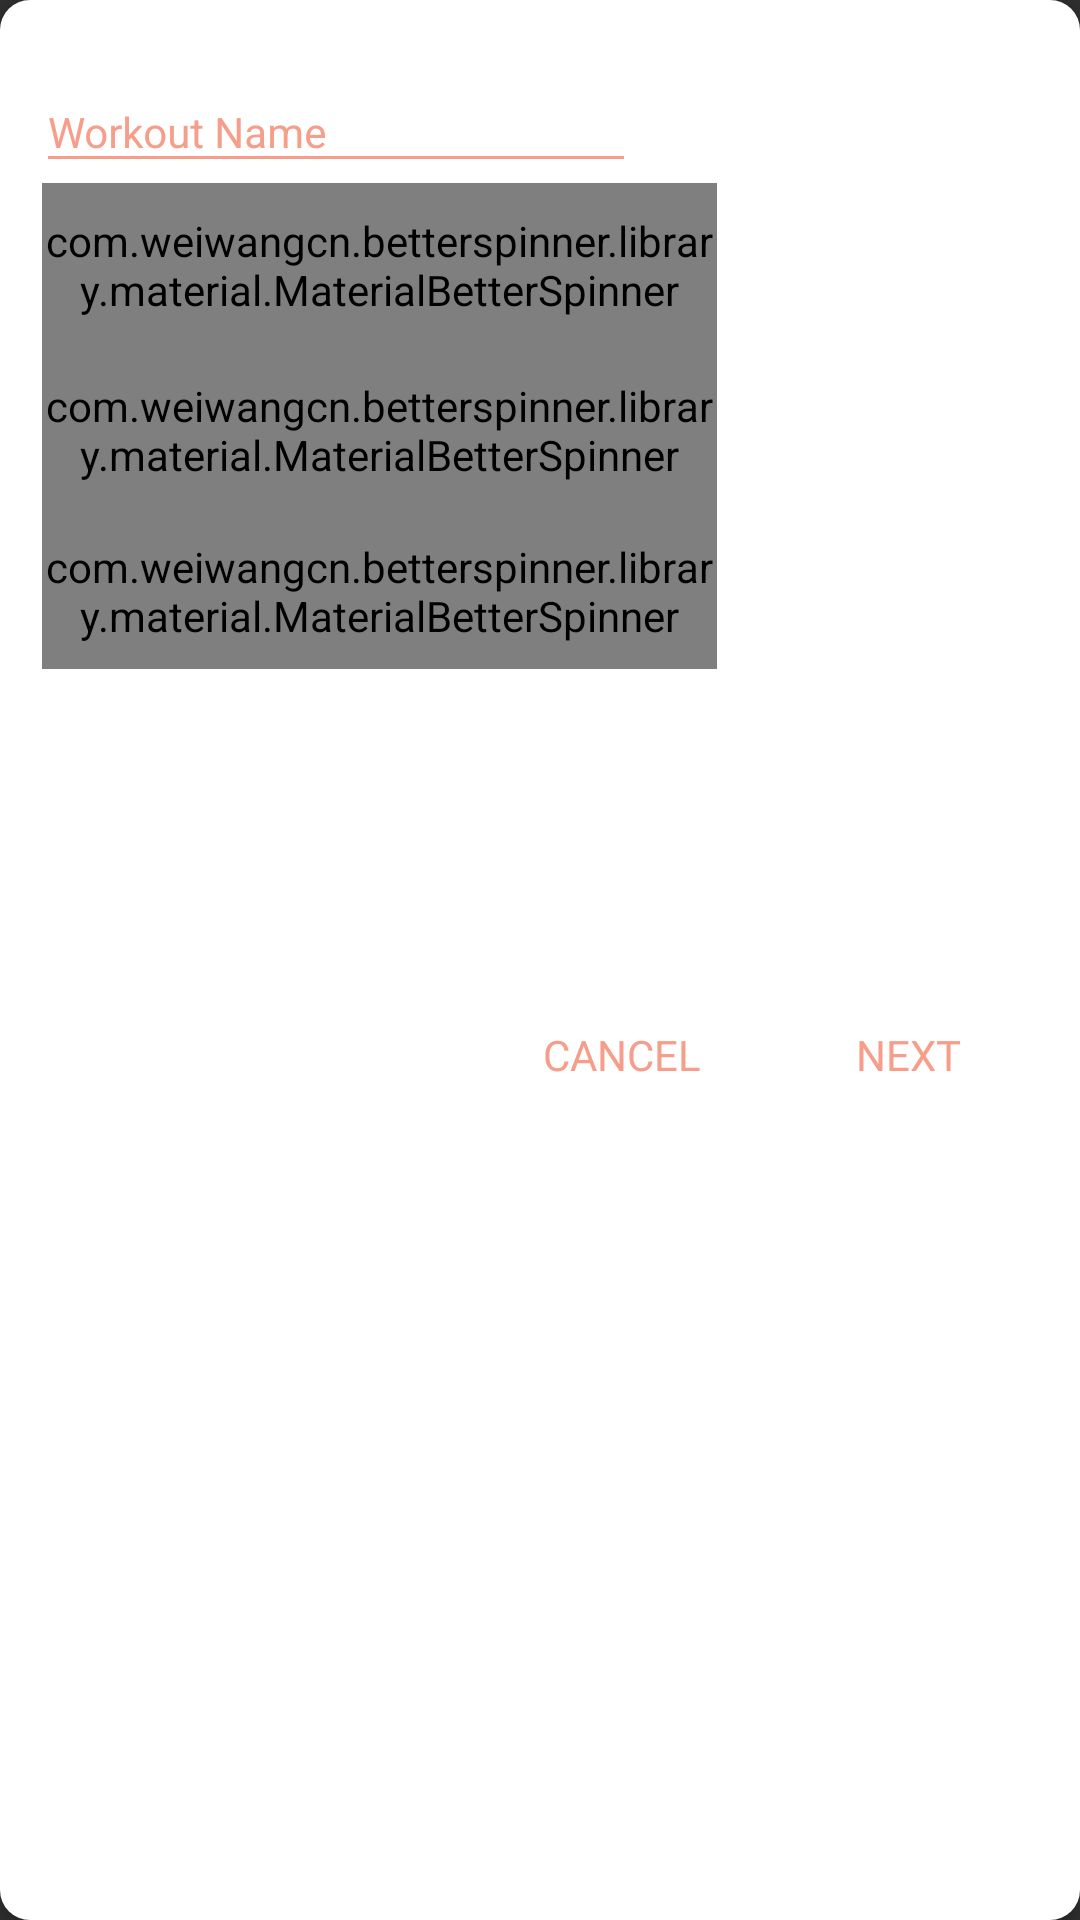

The Android layout XML behind this screen, and the referenced resources:
<!-- AndroidManifest.xml: application theme AppTheme -->
<!-- res/layout/addworkout.xml -->
<?xml version="1.0" encoding="utf-8"?>
<android.support.constraint.ConstraintLayout xmlns:android="http://schemas.android.com/apk/res/android"
    xmlns:app="http://schemas.android.com/apk/res-auto"
    android:layout_width="320dp"
    android:layout_height="300dp"
    android:layout_gravity="center"
    android:background="@drawable/corner_bg"
    android:elevation="4dp"
    android:padding="6dp">

    <android.support.design.widget.TextInputLayout
        android:id="@+id/input_workout_name"
        android:layout_width="200dp"
        android:layout_height="wrap_content"
        android:layout_marginStart="6dp"
        android:layout_marginTop="8dp"
        android:textColorHint="@color/colorAccent"
        android:theme="@style/MyStyle"
        app:layout_constraintEnd_toEndOf="parent"
        app:layout_constraintHorizontal_bias="0.0"
        app:layout_constraintStart_toStartOf="parent"
        app:layout_constraintTop_toTopOf="parent">

        <EditText
            android:id="@+id/field_workout_name"
            android:layout_width="match_parent"
            android:layout_height="match_parent"
            android:hint="@string/workout_name"
            android:textColor="@color/colorAccent"
            android:textSize="14sp" />

    </android.support.design.widget.TextInputLayout>

    <com.weiwangcn.betterspinner.library.material.MaterialBetterSpinner
        android:id="@+id/type_spinner"
        android:layout_width="225dp"
        android:layout_height="55dp"
        android:layout_marginStart="8dp"
        android:fontFamily="@font/qanelas"
        android:hint="@string/workout_type"
        android:textSize="14sp"
        app:layout_constraintEnd_toEndOf="parent"
        app:layout_constraintHorizontal_bias="0.0"
        app:layout_constraintStart_toStartOf="parent"
        app:layout_constraintTop_toBottomOf="@+id/input_workout_name"
        app:met_floatingLabel="normal"
        app:met_primaryColor="@color/colorAccent"
        app:met_underlineColor="@color/colorAccent" />

    <com.weiwangcn.betterspinner.library.material.MaterialBetterSpinner
        android:id="@+id/lvl_spinner"
        android:layout_width="225dp"
        android:layout_height="55dp"
        android:layout_marginStart="8dp"
        android:fontFamily="@font/qanelas"
        android:hint="@string/workout_training_level"
        android:textSize="14sp"
        app:layout_constraintEnd_toEndOf="parent"
        app:layout_constraintHorizontal_bias="0.0"
        app:layout_constraintStart_toStartOf="parent"
        app:layout_constraintTop_toBottomOf="@+id/type_spinner"
        app:met_floatingLabel="normal"
        app:met_primaryColor="@color/colorAccent"
        app:met_underlineColor="@color/colorAccent" />

    <com.weiwangcn.betterspinner.library.material.MaterialBetterSpinner
        android:id="@+id/day_spinner"
        android:layout_width="225dp"
        android:layout_height="52dp"
        android:layout_marginStart="8dp"
        android:fontFamily="@font/qanelas"
        android:hint="@string/weekly_days"
        android:textSize="14sp"
        app:layout_constraintEnd_toEndOf="parent"
        app:layout_constraintHorizontal_bias="0.0"
        app:layout_constraintStart_toStartOf="parent"
        app:layout_constraintTop_toBottomOf="@+id/lvl_spinner"
        app:met_floatingLabel="normal"
        app:met_primaryColor="@color/colorAccent"
        app:met_underlineColor="@color/colorAccent" />

    <Button
        android:id="@+id/done_adding"
        style="?android:attr/borderlessButtonStyle"
        android:layout_width="wrap_content"
        android:layout_height="42dp"
        android:layout_marginTop="16dp"
        android:fontFamily="@font/qanelas"
        android:text="@string/next"
        android:textColor="@color/colorAccent"
        app:layout_constraintBottom_toBottomOf="parent"
        app:layout_constraintEnd_toEndOf="parent"
        app:layout_constraintHorizontal_bias="1.0"
        app:layout_constraintStart_toEndOf="@+id/cancel_adding"
        app:layout_constraintTop_toBottomOf="@+id/day_spinner"
        app:layout_constraintVertical_bias="0.26" />

    <Button
        android:id="@+id/cancel_adding"
        style="?android:attr/borderlessButtonStyle"
        android:layout_width="wrap_content"
        android:layout_height="42dp"
        android:layout_marginStart="150dp"
        android:layout_marginTop="16dp"
        android:fontFamily="@font/qanelas"
        android:padding="-50dp"
        android:text="@string/cancel"
        android:textColor="@color/colorAccent"
        app:layout_constraintBottom_toBottomOf="parent"
        app:layout_constraintEnd_toStartOf="@+id/done_adding"
        app:layout_constraintStart_toStartOf="parent"
        app:layout_constraintTop_toBottomOf="@+id/day_spinner"
        app:layout_constraintVertical_bias="0.26" />

    <Button
        android:id="@+id/set_default"
        style="?android:attr/borderlessButtonStyle"
        android:layout_width="wrap_content"
        android:layout_height="42dp"
        android:layout_marginTop="16dp"
        android:fontFamily="@font/qanelas"
        android:padding="-50dp"
        android:text="@string/set_default"
        android:textColor="@color/colorAccent"
        android:visibility="gone"
        app:layout_constraintBottom_toBottomOf="parent"
        app:layout_constraintEnd_toStartOf="@+id/cancel_adding"
        app:layout_constraintStart_toStartOf="parent"
        app:layout_constraintTop_toBottomOf="@+id/day_spinner"
        app:layout_constraintVertical_bias="0.26" />

</android.support.constraint.ConstraintLayout>
<!-- resources referenced by this layout -->
<resources>
  <color name="colorAccent">#F69E8A</color>
  <!-- drawable corner_bg (drawable) -->
  <?xml version="1.0" encoding="UTF-8"?>
  <shape xmlns:android="http://schemas.android.com/apk/res/android">
      <solid android:color="@color/white" />
      <corners android:radius="10dp" />
      <padding
          android:bottom="0dp"
          android:left="0dp"
          android:right="0dp"
          android:top="0dp" />
  </shape>
  <string name="cancel">Cancel</string>
  <string name="next">NEXT</string>
  <string name="set_default">Set Default</string>
  <string name="weekly_days">Weekly Days</string>
  <string name="workout_name">Workout Name</string>
  <string name="workout_training_level">Workout Training Level</string>
  <string name="workout_type">Workout Type</string>
  <style name="MyStyle">
          <item name="android:textSize">14sp</item>
          <item name="colorControlNormal">@color/colorAccent</item>
          <item name="colorControlActivated">@color/colorAccent</item>
          <item name="colorControlHighlight">@color/colorPrimaryLight</item>
      </style>
  <style name="AppTheme" parent="Theme.AppCompat">
          
          <item name="colorPrimary">@color/colorPrimary</item>
          <item name="colorPrimaryDark">@color/colorPrimaryDark</item>
          <item name="colorAccent">@color/colorAccent</item>
          <item name="android:windowContentTransitions">true</item>
      </style>
  <color name="white">#ffffff</color>
  <color name="colorPrimaryLight">#f7b1a1</color>
  <color name="colorPrimary">#F69E8A</color>
  <color name="colorPrimaryDark">#c16f5d</color>
</resources>
